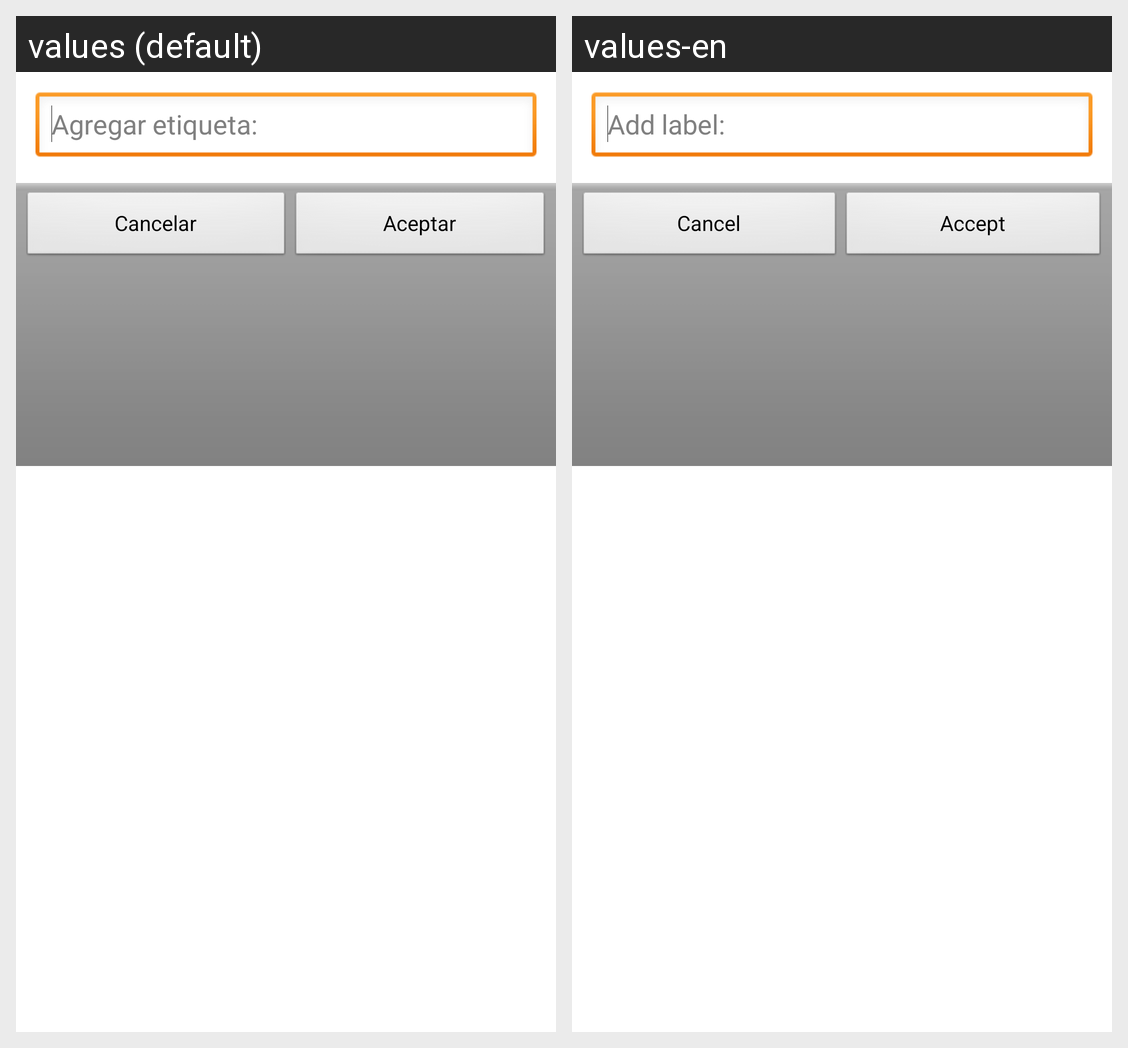

This grid shows one Android layout under two languages. Give, for every string resource on the screen, its name, the default text and each shown locale's text.
Android screen res/layout/add_ctag_dialog.xml rendered under 2 locales, left to right: values (default), values-en. Device: Nexus 5 (rendered at 1080×1920; each locale shown at half size, 540×960, under a caption strip naming it); theme AppTheme.
Strings drawn on this screen, with the default value and each locale's value (text and hints the layout hard-codes, and strings that could not be matched under every locale, appear in the picture but are not listed):

dialogAddLabel
  values: Agregar etiqueta:
  values-en: Add label:

dialogCancelButton
  values: Cancelar
  values-en: Cancel

accept
  values: Aceptar
  values-en: Accept
